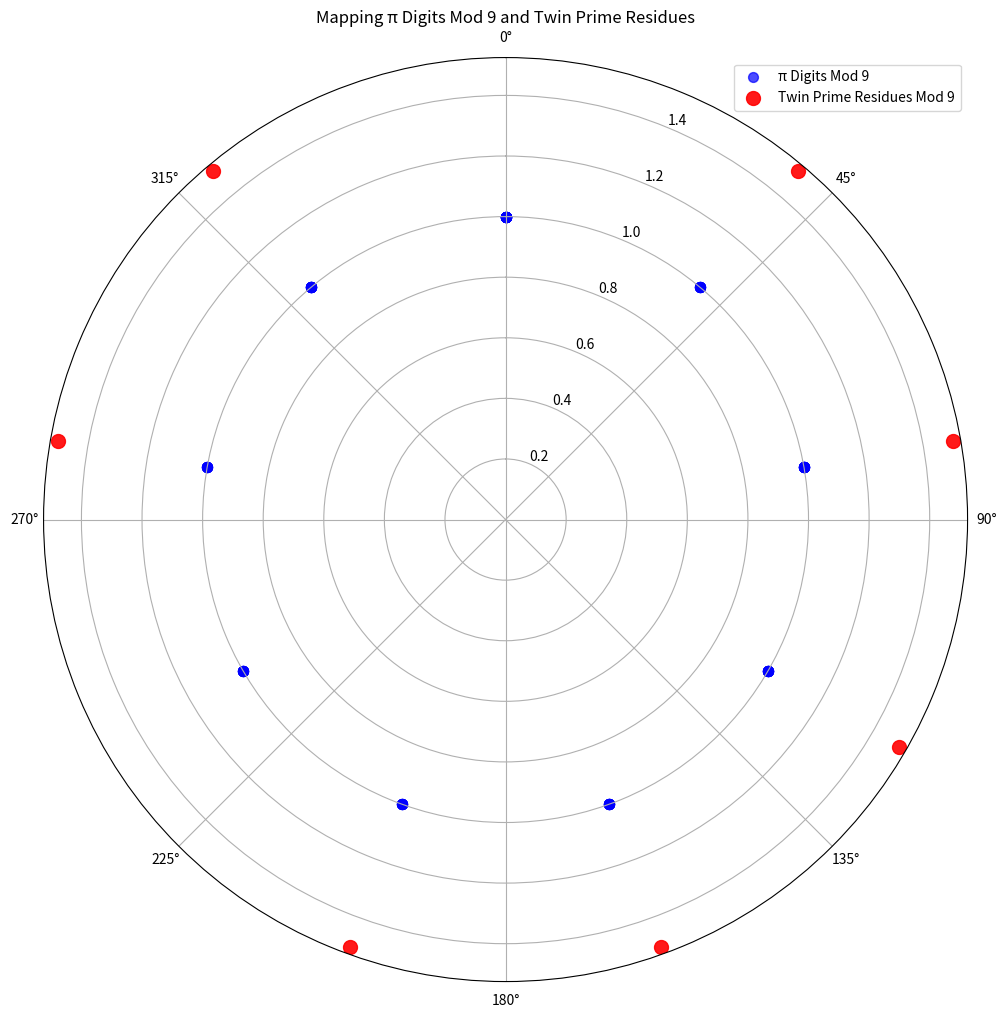

Source code (Python):
import matplotlib.pyplot as plt
import numpy as np

# First 100 digits of Pi (ignoring the decimal point)
pi_digits = [
    int(d) for d in "1415926535897932384626433832795028841971693993751058209749445923078164062862089986280348253421170679"
]

# Map digits to mod 9
pi_mod9_residues = [digit % 9 for digit in pi_digits]

# Twin prime residues mod 9
twin_mod9_residues = [3, 5, 7, 8, 1, 2, 4]

def visualize_pi_and_twin_positions(mod9_residues, twin_residues):
    """
    Visualize Pi digits mod 9 and twin prime residues on a polar circular map.
    """
    # Convert modular values into angles
    pi_angles = [(2 * np.pi * i) / 9 for i in mod9_residues]
    pi_radii = [1] * len(pi_angles)  # All pi values on radius 1
    
    twin_angles = [(2 * np.pi * i) / 9 for i in twin_residues]
    twin_radii = [1.5] * len(twin_angles)  # Twin primes on radius 1.5

    # Create the plot
    fig, ax = plt.subplots(figsize=(12, 12), subplot_kw={'projection': 'polar'})
    ax.scatter(pi_angles, pi_radii, s=50, color='blue', alpha=0.7, label="π Digits Mod 9")
    ax.scatter(twin_angles, twin_radii, s=100, color='red', alpha=0.9, label="Twin Prime Residues Mod 9")

    # Configure aesthetics
    ax.set_title("Mapping π Digits Mod 9 and Twin Prime Residues")
    ax.set_theta_zero_location('N')
    ax.set_theta_direction(-1)
    ax.legend()
    plt.show()

# Run the visualization
visualize_pi_and_twin_positions(pi_mod9_residues, twin_mod9_residues)
